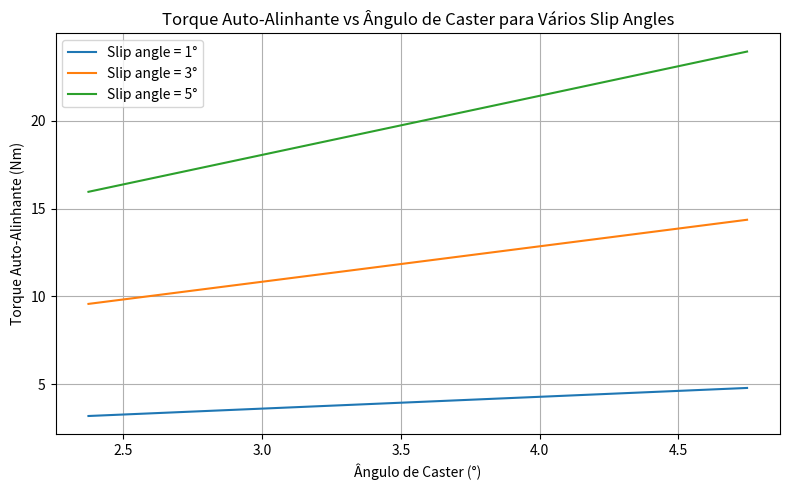

Here is the Python script that generated this plot:
import numpy as np
import matplotlib.pyplot as plt

def calcular_torque_autoalinhante(C, slip_angle, p, r, angulos_caster):
    """
   Calcula o torque auto-alinhante e filtra apenas os valores onde 
    o mechanical trail está dentro do intervalo permitido [0.0098, 0.02] m.
    """
    angulos_rad = np.radians(angulos_caster)
    mechanical_trail = r * np.tan(angulos_rad)

    # Filtrar apenas os valores válidos
    mascara_valida = (mechanical_trail >= 0.0098) & (mechanical_trail <= 0.02)
    angulos_validos = angulos_caster[mascara_valida]
    mechanical_trail_validos = mechanical_trail[mascara_valida]

    # Calcular força lateral
    F_y = C * np.radians(slip_angle)  # slip angle em radianos

    # Calcular torque auto-alinhante
    Mz_validos = F_y * (p + mechanical_trail_validos)

    return angulos_validos, Mz_validos

# Parâmetros fixos
C = 9170     # N/rad   gera aproximadadamente uma f_y = 800 N
p = 0.01       # m
r = 0.24       # m
angulos_caster = np.linspace(0, 5, 100)

# Slip angles a testar
slip_angles = [1, 3, 5]

# Plot
plt.figure(figsize=(8, 5))

for slip in slip_angles:
    angulos_filtrados, Mz = calcular_torque_autoalinhante(C, slip, p, r, angulos_caster)
    plt.plot(angulos_filtrados, Mz, label=f'Slip angle = {slip}°')

plt.xlabel('Ângulo de Caster (°)')
plt.ylabel('Torque Auto-Alinhante (Nm)')
plt.title('Torque Auto-Alinhante vs Ângulo de Caster para Vários Slip Angles')
plt.legend()
plt.grid()
plt.tight_layout()
plt.show()
